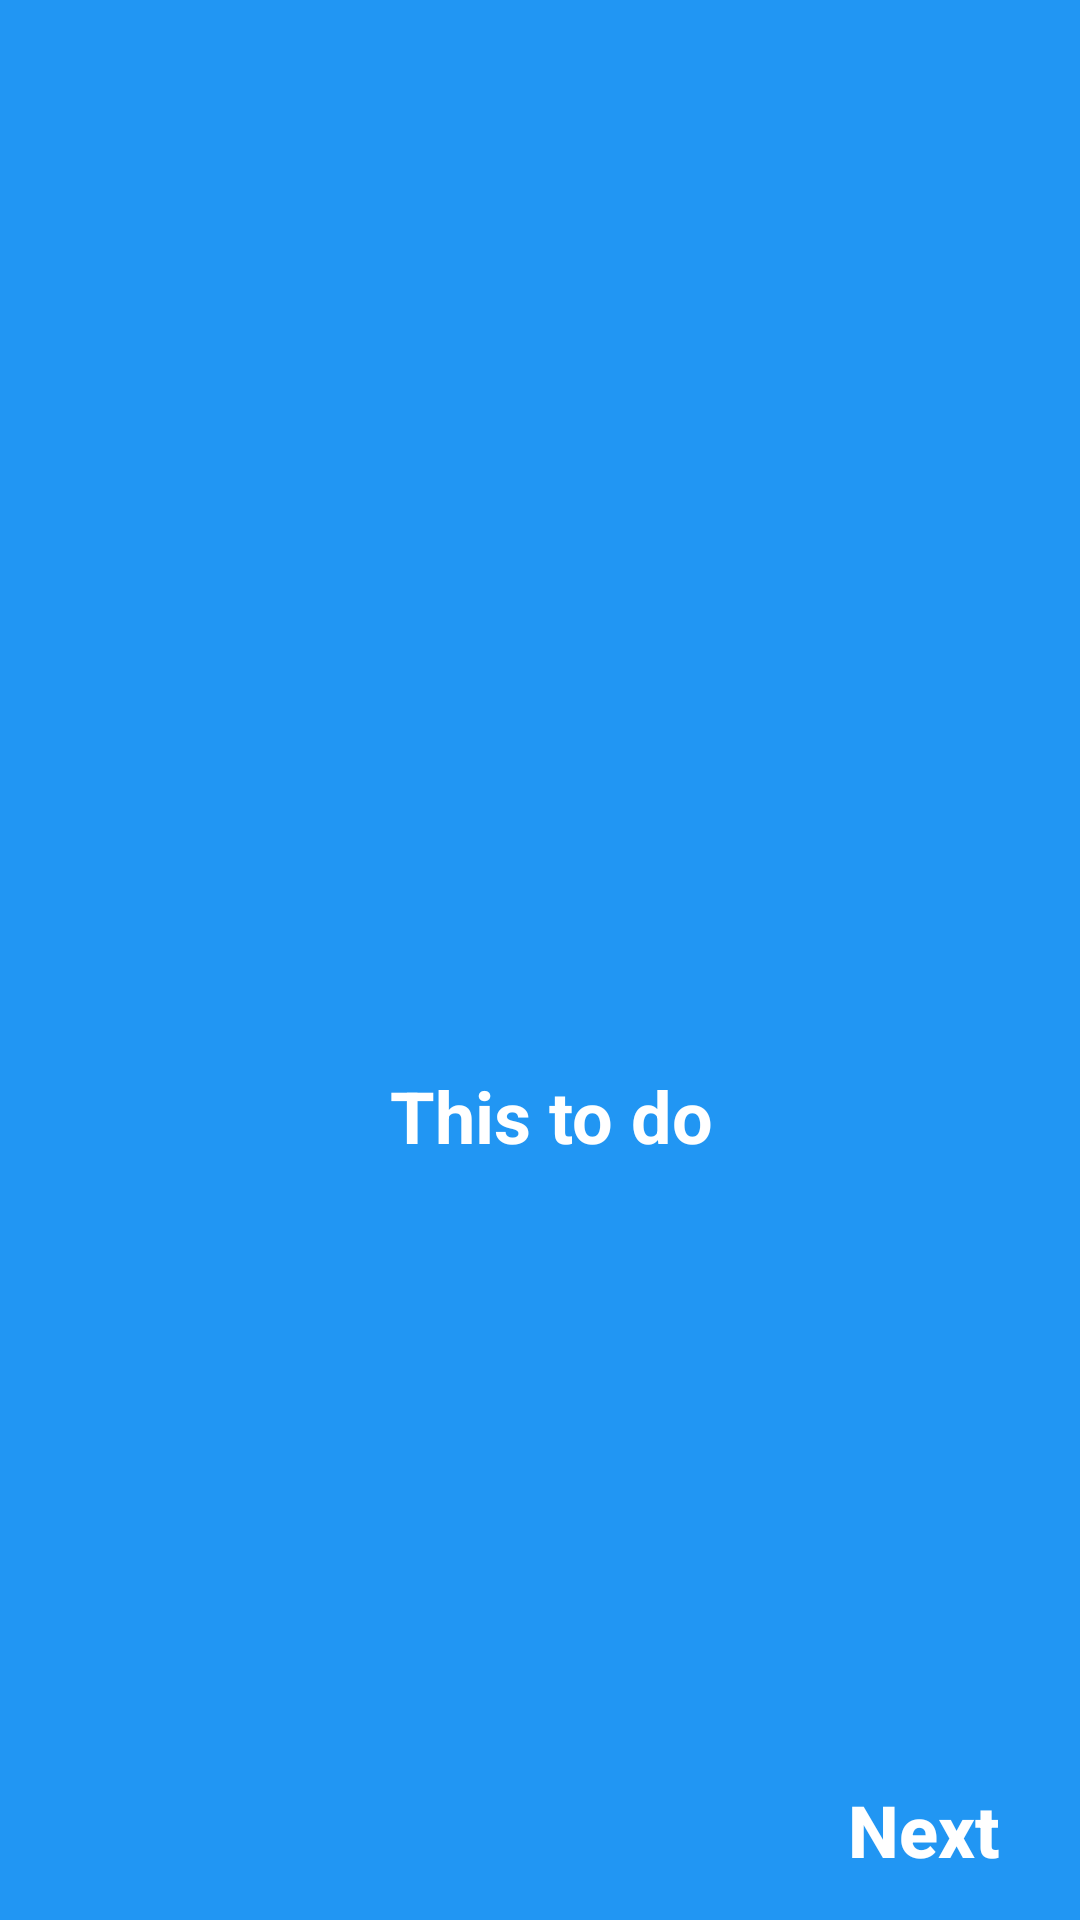

This screen was rendered from an Android layout file. Write that file and the resources it references.
<!-- AndroidManifest.xml: application theme Theme.BMIPROJECT -->
<!-- res/layout/activity_main.xml -->
<?xml version="1.0" encoding="utf-8"?>
<androidx.constraintlayout.widget.ConstraintLayout xmlns:android="http://schemas.android.com/apk/res/android"
    xmlns:app="http://schemas.android.com/apk/res-auto"
    xmlns:tools="http://schemas.android.com/tools"
    android:layout_width="match_parent"
    android:layout_height="match_parent"
    android:background="#2196F3"
    android:layoutDirection="ltr"
    tools:context=".MainActivity">


    <ImageView
        android:id="@+id/imageView2"
        android:layout_width="90dp"
        android:layout_height="90dp"
        android:contentDescription="Edit"
        app:layout_constraintBottom_toBottomOf="parent"
        app:layout_constraintEnd_toEndOf="parent"
        app:layout_constraintHorizontal_bias="0.532"
        app:layout_constraintStart_toStartOf="parent"
        app:layout_constraintTop_toTopOf="parent"
        app:layout_constraintVertical_bias="0.483"
        tools:srcCompat="@drawable/ic_launcher_foreground" />

    <TextView
        android:id="@+id/txt_thistodo"
        android:layout_width="120dp"
        android:layout_height="50dp"
        android:text="@string/This_to_do"
        android:textColor="@color/white"
        android:textSize="24sp"
        android:textStyle="bold"
        app:layout_constraintBottom_toBottomOf="parent"
        app:layout_constraintEnd_toEndOf="parent"
        app:layout_constraintHorizontal_bias="0.542"
        app:layout_constraintStart_toStartOf="parent"
        app:layout_constraintTop_toTopOf="parent"
        app:layout_constraintVertical_bias="0.603" />

    <TextView
        android:id="@+id/txt_next"
        android:layout_width="wrap_content"
        android:layout_height="wrap_content"
        android:layout_gravity="end|bottom"
        android:fontFamily="sans-serif-medium"
        android:text="@string/Next"
        android:textAllCaps="false"
        android:textColor="@color/white"
        android:textSize="24sp"
        android:textStyle="bold"

        app:layout_constraintBottom_toBottomOf="parent"
        app:layout_constraintEnd_toEndOf="parent"
        app:layout_constraintHorizontal_bias="0.914"
        app:layout_constraintStart_toStartOf="parent"
        app:layout_constraintTop_toTopOf="parent"
        app:layout_constraintVertical_bias="0.977" />


</androidx.constraintlayout.widget.ConstraintLayout>
<!-- resources referenced by this layout -->
<resources>
  <color name="white">#FFFFFFFF</color>
  <string name="Next">Next</string>
  <string name="This_to_do">This to do</string>
  <style name="Theme.BMIPROJECT" parent="Theme.MaterialComponents.DayNight.DarkActionBar">
          
          <item name="colorPrimary">@color/purple_500</item>
          <item name="colorPrimaryVariant">@color/purple_700</item>
          <item name="colorOnPrimary">@color/white</item>
          
          <item name="colorSecondary">@color/teal_200</item>
          <item name="colorSecondaryVariant">@color/teal_700</item>
          <item name="colorOnSecondary">@color/black</item>
          
          <item name="android:statusBarColor" tools:targetApi="l">?attr/colorPrimaryVariant</item>
          
      </style>
  <color name="purple_500">#FF6200EE</color>
  <color name="purple_700">#FF3700B3</color>
  <color name="teal_200">#FF03DAC5</color>
  <color name="teal_700">#FF018786</color>
  <color name="black">#FF000000</color>
</resources>
